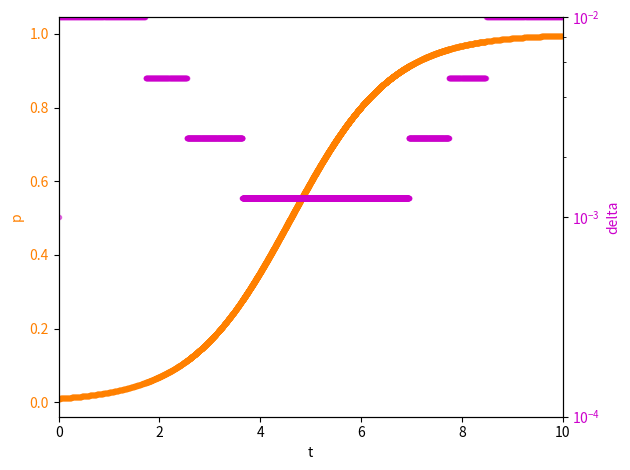

This chart was generated by the following Python code: (Note: this script raises an exception after producing the figure.)
import numpy as np
import matplotlib.pyplot as plt

# [redacted]

r, k = 1, 1
deriv = lambda p : r*p*(1-p/k)

T_max = 10

t0, p0 = 0, .01
delta0 = 1e-3

#crit_min, crit_max = .005, .01
crit_min, crit_max = .01, .05
delta_min, delta_max = 1e-4, 1e-2

fig, ax = plt.subplots()
ax_delta = ax.twinx()
c, c_delta = (1.,.5,0.,1.), (.8,0.,.8,1.)

def euler_step(x, delta):
    return delta*deriv(x)

t, p = t0, p0
delta = delta0
ax.plot(t, p, ".", color = c)
ax_delta.semilogy(t, delta, ".", color = c_delta, alpha = .5)

while t < T_max:

    dp = euler_step(p, delta)
    
    while delta == np.clip(delta, delta_min, delta_max):

        if np.abs(dp/p0) < crit_min:
            delta *= 2
        elif np.abs(dp/p0) > crit_max:
            delta /= 2
        else:
            break

        dp = euler_step(p, delta)
    
    delta = np.clip(delta, delta_min, delta_max)

    t += delta
    p += euler_step(p, delta)

    ax.plot(t, p, ".", color = c)
    ax_delta.semilogy(t, delta, ".", color = c_delta, alpha = .5)

ax.set_xlabel("t")

ax.set_ylabel("p", color = c)
ax_delta.set_ylabel("delta", color = c_delta)

ax.set_xlim(left = t0, right = T_max)

ax_delta.set_ylim(bottom = delta_min, top = delta_max)

ax.tick_params(axis = "y", labelcolor = c)
ax_delta.tick_params(axis = "y", labelcolor = c_delta)

ax_delta.yaxis.set_major_locator(plt.FixedLocator((delta_min, delta0, delta_max)))
ax_delta.yaxis.set_minor_locator(plt.AutoLocator())

fig.tight_layout()
fig.savefig("tema6/ex5.pdf", dpi = 300, bbox_inches = "tight")
